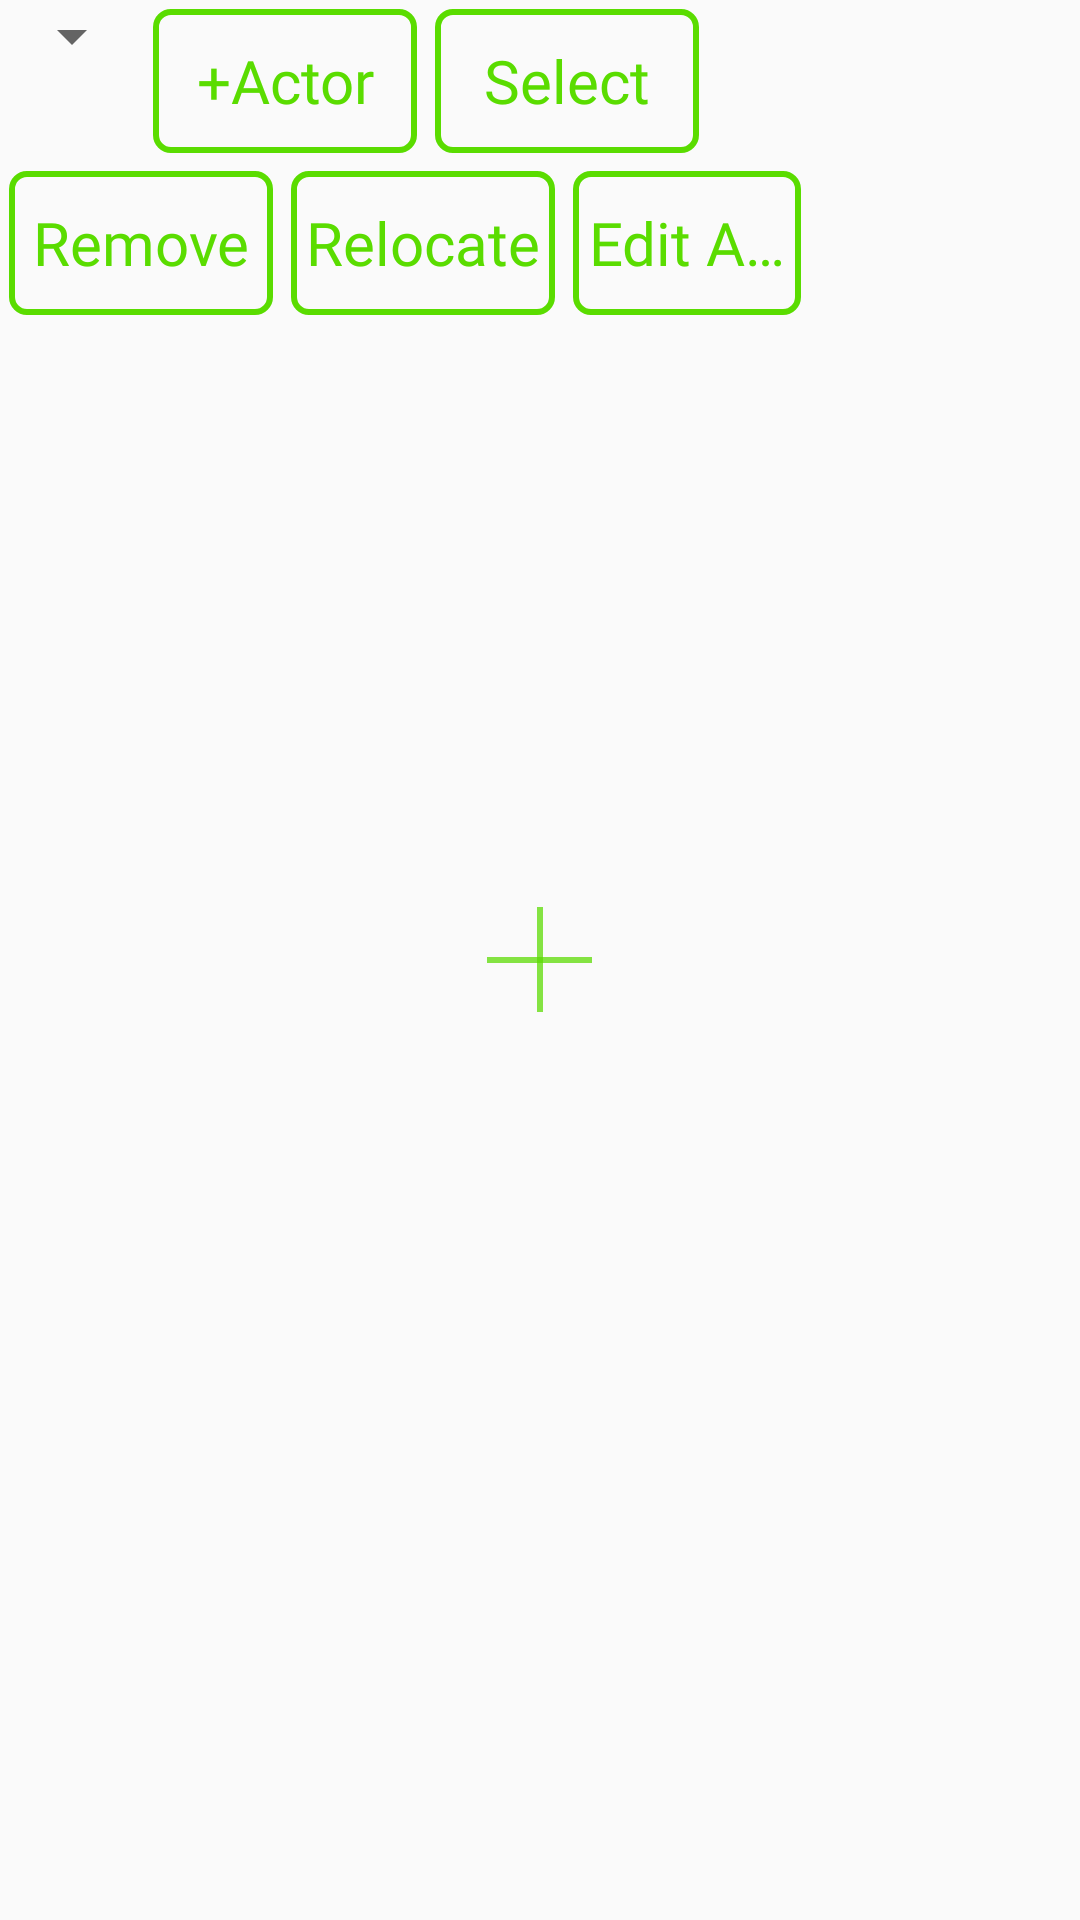

Layout XML and referenced resources for this Android screen:
<!-- AndroidManifest.xml: application theme Theme.TestGLProject -->
<!-- res/layout/level_editor_toolbar.xml -->
<?xml version="1.0" encoding="utf-8"?>

<FrameLayout xmlns:android="http://schemas.android.com/apk/res/android"
    android:layout_width="match_parent"
    android:layout_height="match_parent"
    android:orientation="horizontal">

    <View
        android:layout_width="2dp"
        android:layout_height="35dp"
        android:layout_gravity="center"
        android:background="#BB5ADC00"/>

    <View
        android:layout_width="35dp"
        android:layout_height="2dp"
        android:layout_gravity="center"
        android:background="#BB5ADC00" />

    <LinearLayout
        android:layout_width="wrap_content"
        android:layout_height="wrap_content"
        android:layout_marginRight="90dp"
        android:layout_gravity="right"
        android:orientation="vertical">

        <LinearLayout
            android:layout_width="wrap_content"
            android:layout_height="wrap_content"
            android:orientation="horizontal">


            <Spinner
                android:id="@+id/addActorTypeSelector"
                android:layout_width="wrap_content"
                android:layout_height="wrap_content" />

            <Button
                android:id="@+id/addActorButton"
                style="@style/DefaultButton"
                android:textSize="20dp"
                android:layout_width="wrap_content"
                android:layout_height="wrap_content"
                android:layout_margin="3dp"
                android:text="+Actor"/>

            <Button
                android:id="@+id/selectActorButton"
                style="@style/DefaultButton"
                android:textSize="20dp"
                android:layout_width="wrap_content"
                android:layout_height="wrap_content"
                android:layout_margin="3dp"
                android:text="Select"/>

        </LinearLayout>

        <LinearLayout
            android:layout_width="wrap_content"
            android:layout_height="wrap_content"
            android:layout_gravity="right"
            android:orientation="horizontal">

            <Button
                android:id="@+id/removeButton"
                style="@style/DefaultButton"
                android:layout_width="wrap_content"
                android:layout_height="wrap_content"
                android:textSize="20dp"
                android:layout_margin="3dp"
                android:text="Remove"/>

            <Button
                android:id="@+id/relocateButton"
                style="@style/DefaultButton"
                android:layout_width="wrap_content"
                android:layout_height="wrap_content"
                android:textSize="20dp"
                android:layout_margin="3dp"
                android:text="Relocate"/>

            <Button
                android:id="@+id/editActorButton"
                style="@style/DefaultButton"
                android:layout_width="wrap_content"
                android:layout_height="wrap_content"
                android:textSize="20dp"
                android:layout_margin="3dp"
                android:text="Edit Actor"/>

        </LinearLayout>

    </LinearLayout>


</FrameLayout>
<!-- resources referenced by this layout -->
<resources>
  <style name="DefaultButton" parent="Widget.AppCompat.Button">
          <item name="android:background">@drawable/standard_button</item>
          <item name="android:fontFamily">@font/agencyr</item>
          <item name="android:padding">5dp</item>
          <item name="android:textAllCaps">false</item>
          <item name="android:textColor">@color/default_button_text_color</item>
          <item name="android:singleLine">true</item>
          <item name="android:maxLines">1</item>
          <item name="android:ellipsize">end</item>
      </style>
  <style name="Theme.TestGLProject" parent="Theme.AppCompat.DayNight.NoActionBar">
          <item name="colorPrimary">@color/purple_500</item>
          <item name="colorPrimaryDark">@color/purple_700</item>
          <item name="colorAccent">@color/teal_200</item>
      </style>
  <!-- drawable standard_button (drawable) -->
  <selector xmlns:android="http://schemas.android.com/apk/res/android">
      <item android:drawable="@drawable/standard_button_disabled" android:state_enabled="false" />
      <item android:drawable="@drawable/standard_button_on" android:state_pressed="true" />
      <item android:drawable="@drawable/standard_button_off" />
  </selector>
  <!-- drawable standard_button_disabled (drawable) -->
  <?xml version="1.0" encoding="utf-8"?>
  
  <layer-list xmlns:android="http://schemas.android.com/apk/res/android">
      <item
          android:top="0dp"
          android:left="0dp"
          android:right="0dp"
          android:bottom="0dp">
          <shape xmlns:android="http://schemas.android.com/apk/res/android"
          android:shape="rectangle">
          <corners android:radius="5dp" />
          <stroke
              android:width="2dp"
              android:color="#445ADC00" />
          </shape>
      </item>
  </layer-list>
  <!-- drawable standard_button_on (drawable) -->
  <shape xmlns:android="http://schemas.android.com/apk/res/android"
      android:shape="rectangle">
      <corners android:radius="5dp" />
      <stroke
          android:width="3dp"
          android:color="#5CEE11" />
  </shape>
  <!-- drawable standard_button_off (drawable) -->
  <?xml version="1.0" encoding="utf-8"?>
  
  <layer-list xmlns:android="http://schemas.android.com/apk/res/android">
      <item
          android:top="0dp"
          android:left="0dp"
          android:right="0dp"
          android:bottom="0dp">
          <shape xmlns:android="http://schemas.android.com/apk/res/android"
          android:shape="rectangle">
          <corners android:radius="5dp" />
          <stroke
              android:width="2dp"
              android:color="#5ADC00" />
          </shape>
      </item>
  </layer-list>
  <!-- not gathered from this repository: default colours our renderer supplied (Android Studio template values) -->
  <color name="purple_500">#FF6200EE</color>
  <color name="purple_700">#FF3700B3</color>
  <color name="teal_200">#FF03DAC5</color>
</resources>
